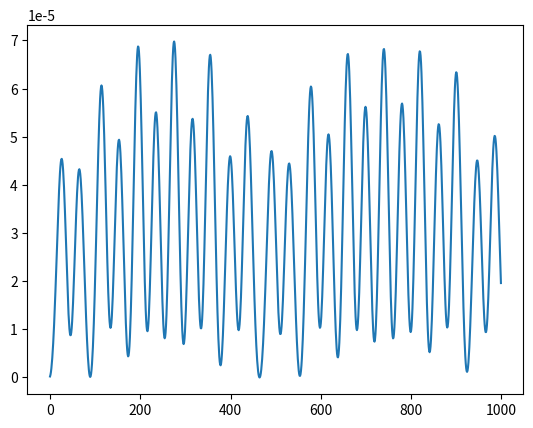

The matplotlib source for this figure:
import scipy as sp
import numpy as np
import matplotlib.pyplot as plt


def hamiltonian(x, y, px, py): #Henon
    h=0.5*(px**2+py**2)+0.5*(x**2+y**2)+x**2*y-(y**3)/3    
    return (h)


E=1/6
h=0.01
x=0
y= np.random.uniform(-0.05, 0.05)
py= np.random.uniform(-0.05, 0.05)
px= np.sqrt(2*E-y**2+2/3*y**3-py**2)

tau=0.05
c1=0.5-np.sqrt(3)/6
c2= np.sqrt(3)/3
d1=0.5


def f(x,y):
    return -x-2*x*y

def g(x,y):
    return -y-x**2+y**2


def eA(c, x, y, px, py):
    x=x+tau*c*px
    y=y+tau*c*py
    px=px
    py=py
    return (x,y,px,py)

def eB(d, x, y, px, py):
    x=x
    y=y
    px=px+tau*d*f(x,y)
    py=py+tau*d*g(x,y)
    return (x,y,px,py)

xl=[]
xl.append(x)
yl=[]
yl.append(y)
pyl=[]
pyl.append(py)
pxl=[]
pxl.append(px)

error=[]

for i in range(1000):
    z=eA(c1,x,y, px,py)
    x=z[0]
    y=z[1]
    px=z[2]
    py=z[3]

    z=eB(d1, x,y,px,py)
    x=z[0]
    y=z[1]
    px=z[2]
    py=z[3]

    z=eA(c2, x,y,px,py)
    x=z[0]
    y=z[1]
    px=z[2]
    py=z[3]

    z= eB(d1, x,y,px,py)
    x=z[0]
    y=z[1]
    px=z[2]
    py=z[3]

    z=eA(c1,x,y,px,py)
    x=z[0]
    y=z[1]
    px=z[2]
    py=z[3]

    xl.append(x)
    yl.append(y)
    pxl.append(px)
    pyl.append(py)

    e=hamiltonian(x, y, px, py)
    ee= (E-e)/E
    error.append(ee)


t=range(len(error))

plt.plot(t, error)
#plt.plot(xl,yl)
plt.show()